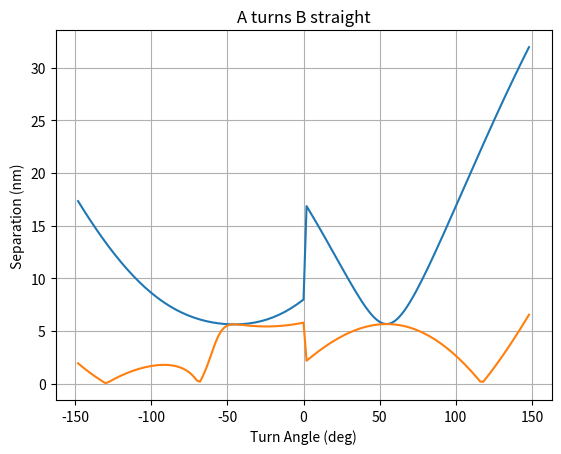

Generate this figure with matplotlib:
import numpy as np
import matplotlib.pyplot as plt


class MainAircraft:
# Define an aircraft with a given airspeed
    
    g = 9.81 # gravitational constant

    def __init__(self, airspeed):
        self.airspeed = airspeed
        self.initial_position = np.array([0,0])
        self.initial_heading = 0
        self.turn_angle = 0
        self.bank_angle = 0
        self.turn_radius = np.inf
        
    #### Aircraft maneuverability equations

    def bank_angle_(self, bank_angle):
    # Sets bank angle and therefore turn radius of the aircraft
        self.bank_angle = bank_angle
        if bank_angle != 0:
            self.turn_radius = np.abs(self.airspeed**2/MainAircraft.g/np.tan(self.bank_angle)) # (2)
        else:
            self.turn_radius = np.inf

    def turn_angle_(self, t):
    # (3) returns turn angle if craft were to turn for t seconds
        turn_angle = t*MainAircraft.g*np.tan(self.bank_angle)/self.airspeed
        return turn_angle

    def time_to_turn(self, turn_angle): 
    # returns time required to turn to a specified turn angle
        if self.bank_angle == 0: print('Aircraft cannot turn with no bank angle.')
        else: 
            t = turn_angle*self.airspeed/MainAircraft.g/np.tan(self.bank_angle)
            return t

    #### Function for position vectors from origin to aircraft while in turn

    def turn_position(self, t): 
    # Returns position vector wrt origin at t seconds while in turn (6)
        R = self.turn_radius
        dphi = self.turn_angle_(t)
        turn_position = np.array([1-np.cos(dphi),np.sin(dphi)])*R*np.sign(dphi)
        return turn_position

class ConflictingCraft(MainAircraft):
# Define the conflicting aircraft with given airspeed. Give position/heading relative to main
    def __init__(self, airspeed, initial_position, initial_heading):
        super().__init__(airspeed)
        self.initial_position = np.array(initial_position)
        self.initial_heading = initial_heading

    #### Function for position vectors from origin to aircraft while in turn

    def turn_position(self, t): 
    # Returns position vector wrt origin at t seconds while in turn (8) (TESTED)
        R = self.turn_radius
        dphi = self.turn_angle_(t)
        heading0 = self.initial_heading
        b0 = self.initial_position
        turn_position = np.array([b0[0] + R*np.sign(dphi)*np.cos(heading0) - R*np.sign(dphi)*np.cos(heading0 + dphi),
                        b0[1] - R*np.sign(dphi)*np.sin(heading0) + R*np.sign(dphi)*np.sin(heading0 + dphi)])
        return turn_position

class ManeuverData:
    def __init__(self, aircraft_a, aircraft_b):
        self.a = aircraft_a
        self.b = aircraft_b
        self.d_req = 9260 # 5 nautical miles in meters

    #### Functions for turn segment ####

    def get_da(self,t): 
    # turn separation if only A turns (10) (VERIFIED)
        R = self.a.turn_radius
        dphi = self.a.turn_angle_(t)
        heading0 = self.b.initial_heading
        b0 = self.b.initial_position
        airspeed = self.b.airspeed
        da = np.sqrt( (b0[0] + t*airspeed*np.sin(heading0) - R*np.sign(dphi) * (1 - np.cos(dphi)))**2 
            + (b0[1] + t*airspeed*np.cos(heading0) - R*np.sign(dphi)*np.sin(dphi))**2)
        return da

    def get_db(self,t): 
    # turn separation if only B turns (11) (VERIFIED)
        R = self.b.turn_radius
        dphi = self.b.turn_angle_(t)
        heading0 = self.b.initial_heading
        b0 = self.b.initial_position
        airspeed = self.a.airspeed
        db = np.sqrt( (b0[0] + R*np.sign(dphi)*np.cos(heading0) - R*np.sign(dphi) * np.cos(heading0 +dphi))**2
                    + (b0[1] - t*airspeed - R*np.sign(dphi) * np.sin(heading0) + R*np.sign(dphi)*np.sin(heading0 +dphi))**2)
        return db

    def get_dab(self, t):
    # turn separation in cooperative maneuver (13) (VERIFIED)
        R_b = self.b.turn_radius
        dphi_b = self.b.turn_angle_(t)
        R_a = self.a.turn_radius
        dphi_a = self.a.turn_angle_(t)
        heading0 = self.b.initial_heading
        b0 = self.b.initial_position
        dab = np.sqrt( (b0[0] + R_b*np.sign(dphi_b)*np.cos(heading0) - R_b*np.sign(dphi_b)
                         * np.cos(heading0 + dphi_b) - R_a*np.sign(dphi_a) * (1-np.cos(dphi_a)))**2
                        + (b0[1] - R_b*np.sign(dphi_b) * np.sin(heading0) + R_b*np.sign(dphi_b)
                          *np.sin(heading0 + dphi_b) - R_a*np.sign(dphi_a)*np.sin(dphi_a))**2 )
        return dab

    #### Functions for straight line segment ####

    def get_t_smin(self, turn_angle_a, turn_angle_b): 
    # time after turn ends of min separation in straight line segment (18)
        if turn_angle_a == 0 and turn_angle_b == 0:
            p_a1 = self.a.initial_position
            p_b1 = self.b.initial_position
        else:
            if turn_angle_a == 0: 
                p_a1 = np.array([0, self.a.airspeed*self.b.time_to_turn(turn_angle_b)])
            else:
                p_a1 = self.a.turn_position(self.a.time_to_turn(turn_angle_a))
            if turn_angle_b == 0:
                p_b1 = np.array([0, self.b.airspeed*self.a.time_to_turn(turn_angle_a)])
            else:
                p_b1 = self.b.turn_position(self.b.time_to_turn(turn_angle_b))
        dx1 = p_b1[0] - p_a1[0]
        dy1 = p_b1[1] - p_b1[1]
        heading_a = turn_angle_a
        heading_b = turn_angle_b + self.b.initial_heading
        Vrx = self.b.airspeed*np.sin(heading_b) - self.a.airspeed*np.sin(heading_a)
        Vry = self.b.airspeed*np.cos(heading_b) - self.a.airspeed*np.cos(heading_a)
        t_smin = -(dx1*Vrx + dy1*Vry)/(Vrx**2 + Vry**2)
        return t_smin

    def get_d_smin(self, turn_angle_a, turn_angle_b):
    # min separation in straight line segment (19) 
        if turn_angle_a == 0 and turn_angle_b == 0:
            p_a1 = self.a.initial_position
            p_b1 = self.b.initial_position
        else:
            if turn_angle_a == 0: 
                p_a1 = np.array([0, self.a.airspeed*self.b.time_to_turn(turn_angle_b)])
            else:
                p_a1 = self.a.turn_position(self.a.time_to_turn(turn_angle_a))
            if turn_angle_b == 0:
                p_b1 = np.array([self.b.initial_position[0] + self.b.airspeed*np.sin(self.b.initial_heading)*self.a.time_to_turn(turn_angle_a),
                         self.b.initial_position[1] + self.b.airspeed*np.cos(self.b.initial_heading)*self.a.time_to_turn(turn_angle_a)])
            else:
                p_b1 = self.b.turn_position(self.b.time_to_turn(turn_angle_b))

        dx1 = p_b1[0] - p_a1[0]
        dy1 = p_b1[1] - p_a1[1]
        heading_a = turn_angle_a
        heading_b = turn_angle_b + self.b.initial_heading
        Vrx = self.b.airspeed*np.sin(heading_b) - self.a.airspeed*np.sin(heading_a)
        Vry = self.b.airspeed*np.cos(heading_b) - self.a.airspeed*np.cos(heading_a)
        d_smin = np.sqrt( (dx1 - Vrx*((dx1*Vrx + dy1*Vry)/(Vrx**2 + Vry**2)))**2 
                        + (dy1 - Vry*((dx1*Vrx + dy1*Vry)/(Vrx**2 + Vry**2)))**2 )
        return d_smin

    def A_turns_B_straight(self, bank_angle):
        for i in range(2):
            if i == 0:
                direction = 'right'
                turn_angles = np.deg2rad(np.arange(0, 150, 2))
            else: 
                direction = 'left'
                bank_angle = -bank_angle
                turn_angles = np.deg2rad(np.arange(0, -150, -2))
            
            self.a.bank_angle_(np.deg2rad(bank_angle))

            # Find minimum turn separation, corresponding time and turn angle
            separation = []
            for turn_angle in turn_angles:
                separation.append(self.get_da(self.a.time_to_turn(turn_angle)))
            index = separation.index(min(separation))
            d_tmin = separation[index]
            turn_angle_min = turn_angles[index]
            turn_time_min = self.a.time_to_turn(turn_angle_min)

            # Find straight line separations
            separation_straight = []
            for turn_angle in turn_angles:
                separation_straight.append(self.get_d_smin(turn_angle, 0))

            if i == 0:
                separation_right = separation
                separation_straight_right = separation_straight
            else:
                separation_left = separation
                separation_straight_left = separation_straight

            # Plot full turn
            # ax, ay, bx, by = [], [], [], []
            # for turn_angle in turn_angles:
            #     p_a = self.a.turn_position(self.a.time_to_turn(turn_angle))
            #     ax.append(p_a[0])
            #     ay.append(p_a[1])
            #     p_b = [self.b.initial_position[0] + self.b.airspeed*np.sin(self.b.initial_heading)*self.a.time_to_turn(turn_angle),
            #              self.b.initial_position[1] + self.b.airspeed*np.cos(self.b.initial_heading)*self.a.time_to_turn(turn_angle)]
            #     bx.append(p_b[0])
            #     by.append(p_b[1])
            # plt.plot(ax, ay)
            # plt.plot(bx, by)
            # plt.grid()
            # plt.gca().set_aspect("equal")
            # plt.title('Manuever w/ full turn')
            # plt.show()

            # Print turn data
            print('A {} B straight'.format(direction))
            print('d_tmin', d_tmin/1852)
            print('turn_angle_min', np.rad2deg(turn_angle_min))
            print('turn_time_min', turn_time_min/60)

        # Plot turn data
        separation = np.array(separation_left + separation_right[1:]) / 1852
        separation_straight = np.array(separation_straight_left + separation_straight_right[1:]) / 1852
        turn_angles = np.arange(-148,150,2)
        plt.plot(turn_angles, separation)
        plt.plot(turn_angles, separation_straight)
        plt.title('A turns B straight'.format(direction))
        plt.ylabel('Separation (nm)')
        plt.xlabel('Turn Angle (deg)')
        plt.grid()
        plt.show()

    def A_straight_B_turns(self, bank_angle):
        for i in range(2):
            if i == 0:
                direction = 'right'
                turn_angles = np.deg2rad(np.arange(0, 150, 2))
            else: 
                direction = 'left'
                bank_angle = -bank_angle
                turn_angles = np.deg2rad(np.arange(0, -150, -2))
            
            self.b.bank_angle_(np.deg2rad(bank_angle))

            # Find minimum turn separation, corresponding time and turn angle
            separation = []
            for turn_angle in turn_angles:
                separation.append(self.get_db(self.b.time_to_turn(turn_angle)))
            index = separation.index(min(separation))
            d_tmin = separation[index]
            turn_angle_min = turn_angles[index]
            turn_time_min = self.b.time_to_turn(turn_angle_min)
            
            # Plot turn data
            plt.plot(turn_angles, separation)
            plt.title('A straight B {}'.format(direction))
            plt.ylabel('Separation (m)')
            plt.xlabel('Turn Angle (rad)')
            plt.grid()

            # Plot straight line data
            separation_straight = []
            #if d_tmin >= self.d_req:
            for turn_angle in turn_angles:
                # if null maneuver separtaion != 0 
                separation_straight.append(self.get_d_smin(0, turn_angle))
            plt.plot(turn_angles, separation_straight)
            plt.show()

            # Plot full turn
            ax, ay, bx, by = [], [], [], []
            for turn_angle in turn_angles:
                p_b = self.b.turn_position(self.b.time_to_turn(turn_angle))
                bx.append(p_b[0])
                by.append(p_b[1])
                p_a = [0, self.a.initial_position + self.a.airspeed * self.b.time_to_turn(turn_angle)]
                ax.append(p_a[0])
                ay.append(p_a[1])
            plt.plot(ax, ay)
            plt.plot(bx, by)
            plt.grid()
            plt.gca().set_aspect("equal")
            plt.title('Manuever w/ full turn')
            plt.show()

            # Print turn data
            print('A straight B {}'.format(direction))
            print('\tMinimum Separation in Turn:')
            print('\t\tMinimum Separation (nmi):', round(d_tmin/1852, 2))
            print('\t\tTurn Angle (deg)', round(np.rad2deg(turn_angle_min), 2))
            print('\t\tTime (min):', round(turn_time_min/60, 2))

            

    def A_turns_B_right(self):
        bank_angle = 30
        self.b.bank_angle_(np.deg2rad(bank_angle))

        for i in range(2):
            if i == 0:
                direction = 'right'
                turn_angles = np.deg2rad(np.arange(0, 150, 2))
            else: 
                direction = 'left'
                bank_angle = -bank_angle
                turn_angles = np.deg2rad(np.arange(0, -150, -2))

            self.a.bank_angle_(np.deg2rad(bank_angle))

            # Find minimum turn separation, corresponding time and turn angle
            separation = []
            for turn_angle in turn_angles:
                separation.append(self.get_dab(self.a.time_to_turn(turn_angle)))
            index = separation.index(min(separation))
            d_tmin = separation[index]
            turn_angle_min = turn_angles[index]
            turn_time_min = self.a.time_to_turn(turn_angle_min)
            
            # Plot turn data
            plt.plot(turn_angles, separation)
            plt.title('A {} B right'.format(direction))
            plt.ylabel('Separation (m)')
            plt.xlabel('Turn Angle (rad)')
            plt.grid()
            
            # Plot straight line data
            separation_straight = []
            #if d_tmin >= self.d_req:
            for turn_angle in turn_angles:
                # if null maneuver separtaion != 0 
                separation_straight.append(self.get_d_smin(turn_angle, self.b.turn_angle_(self.a.time_to_turn(turn_angle))))
            plt.plot(turn_angles, separation_straight)
            plt.show()

            # Plot full turn
            ax, ay, bx, by = [], [], [], []
            for turn_angle in turn_angles:
                p_a = self.a.turn_position(self.a.time_to_turn(turn_angle))
                ax.append(p_a[0])
                ay.append(p_a[1])
                p_b = self.b.turn_position(self.a.time_to_turn(turn_angle))
                bx.append(p_b[0])
                by.append(p_b[1])
            plt.plot(ax, ay)
            plt.plot(bx, by)
            plt.grid()
            plt.gca().set_aspect("equal")
            plt.title('Manuever w/ full turn')
            plt.show()

            # Print turn data
            print('A {} B right'.format(direction))
            print('\tMinimum Separation in Turn:')
            print('\t\tMinimum Separation (nmi):', round(d_tmin/1852, 2))
            print('\t\tTurn Angle (deg)', round(np.rad2deg(turn_angle_min), 2))
            print('\t\tTime (min):', round(turn_time_min/60, 2))

    def A_turns_B_left(self):
        bank_angle = 30
        self.b.bank_angle_(np.deg2rad(-bank_angle))

        for i in range(2):
            if i == 0:
                direction = 'right'
                turn_angles = np.deg2rad(np.arange(0, 150, 2))
            else: 
                direction = 'left'
                bank_angle = -bank_angle
                turn_angles = np.deg2rad(np.arange(0, -150, -2))

            self.a.bank_angle_(np.deg2rad(bank_angle))

            # Find minimum turn separation, corresponding time and turn angle
            separation = []
            for turn_angle in turn_angles:
                separation.append(self.get_dab(self.a.time_to_turn(turn_angle)))
            index = separation.index(min(separation))
            d_tmin = separation[index]
            turn_angle_min = turn_angles[index]
            turn_time_min = self.a.time_to_turn(turn_angle_min)
            
            # Plot turn data
            plt.plot(turn_angles, separation)
            plt.title('A {} B left'.format(direction))
            plt.ylabel('Separation (m)')
            plt.xlabel('Turn Angle (rad)')
            plt.grid()
            
            # Plot straight line data
            separation_straight = []
            #if d_tmin >= self.d_req:
            for turn_angle in turn_angles:
                # if null maneuver separtaion != 0 
                separation_straight.append(self.get_d_smin(turn_angle, self.b.turn_angle_(self.a.time_to_turn(turn_angle))))
            plt.plot(turn_angles, separation_straight)
            plt.show()

            # Plot full turn
            ax, ay, bx, by = [], [], [], []
            for turn_angle in turn_angles:
                p_a = self.a.turn_position(self.a.time_to_turn(turn_angle))
                ax.append(p_a[0])
                ay.append(p_a[1])
                p_b = self.b.turn_position(self.a.time_to_turn(turn_angle))
                bx.append(p_b[0])
                by.append(p_b[1])
            plt.plot(ax, ay)
            plt.plot(bx, by)
            plt.grid()
            plt.gca().set_aspect("equal")
            plt.title('Manuever w/ full turn')
            plt.show()

            # Print turn data
            print('A {} B left'.format(direction))
            print('\tMinimum Separation in Turn:')
            print('\t\tMinimum Separation (nmi):', round(d_tmin/1852, 2))
            print('\t\tTurn Angle (deg)', round(np.rad2deg(turn_angle_min), 2))
            print('\t\tTime (min):', round(turn_time_min/60, 2))

def erz_2010_test_case_():

    # Create reference aircraft with set velocity
    a_speed = 400 # knots

    a_speed_mks = a_speed * 0.514 # m/s
    aircraft_a = MainAircraft(a_speed_mks)

    # Create conflicting aircraft with set velocity, relative position, and relative heading
    b_speed = 480 # knots
    b_position = np.array([12, 12.5]) # nmi
    b_heading = np.deg2rad(270)

    b_speed_mks = b_speed * 0.514 # m/s
    b_position_mks = b_position * 1852 # m
    aircraft_b = ConflictingCraft(b_speed_mks, b_position_mks, b_heading)

    # Create conflict
    data = ManeuverData(aircraft_a, aircraft_b)

    # Testing for A turns B straight standard maneuver
    data.A_turns_B_straight(15) # (TURN DATA WORKING)

    # Testing for A straight B turns standard maneuver 
    # data.A_straight_B_turns(15) # (TURN DATA WORKING)

    # Testing for A turns B straight expedited maneuver
    # data.A_turns_B_straight(30) # (TURN DATA WORKING)

    # Testing for A straight B turns expedited maneuver 
    # data.A_straight_B_turns(30) # (TURN DATA WORKING)

    # Testing for A turns B right expedited maneuver
    # data.A_turns_B_right() # (TURN DATA WORKING)

    # Testing for A turns B left expedited maneuver
    # data.A_turns_B_left() #(TURN DATA WORKING) (Note: A right slightly innacurate)

erz_2010_test_case_()
